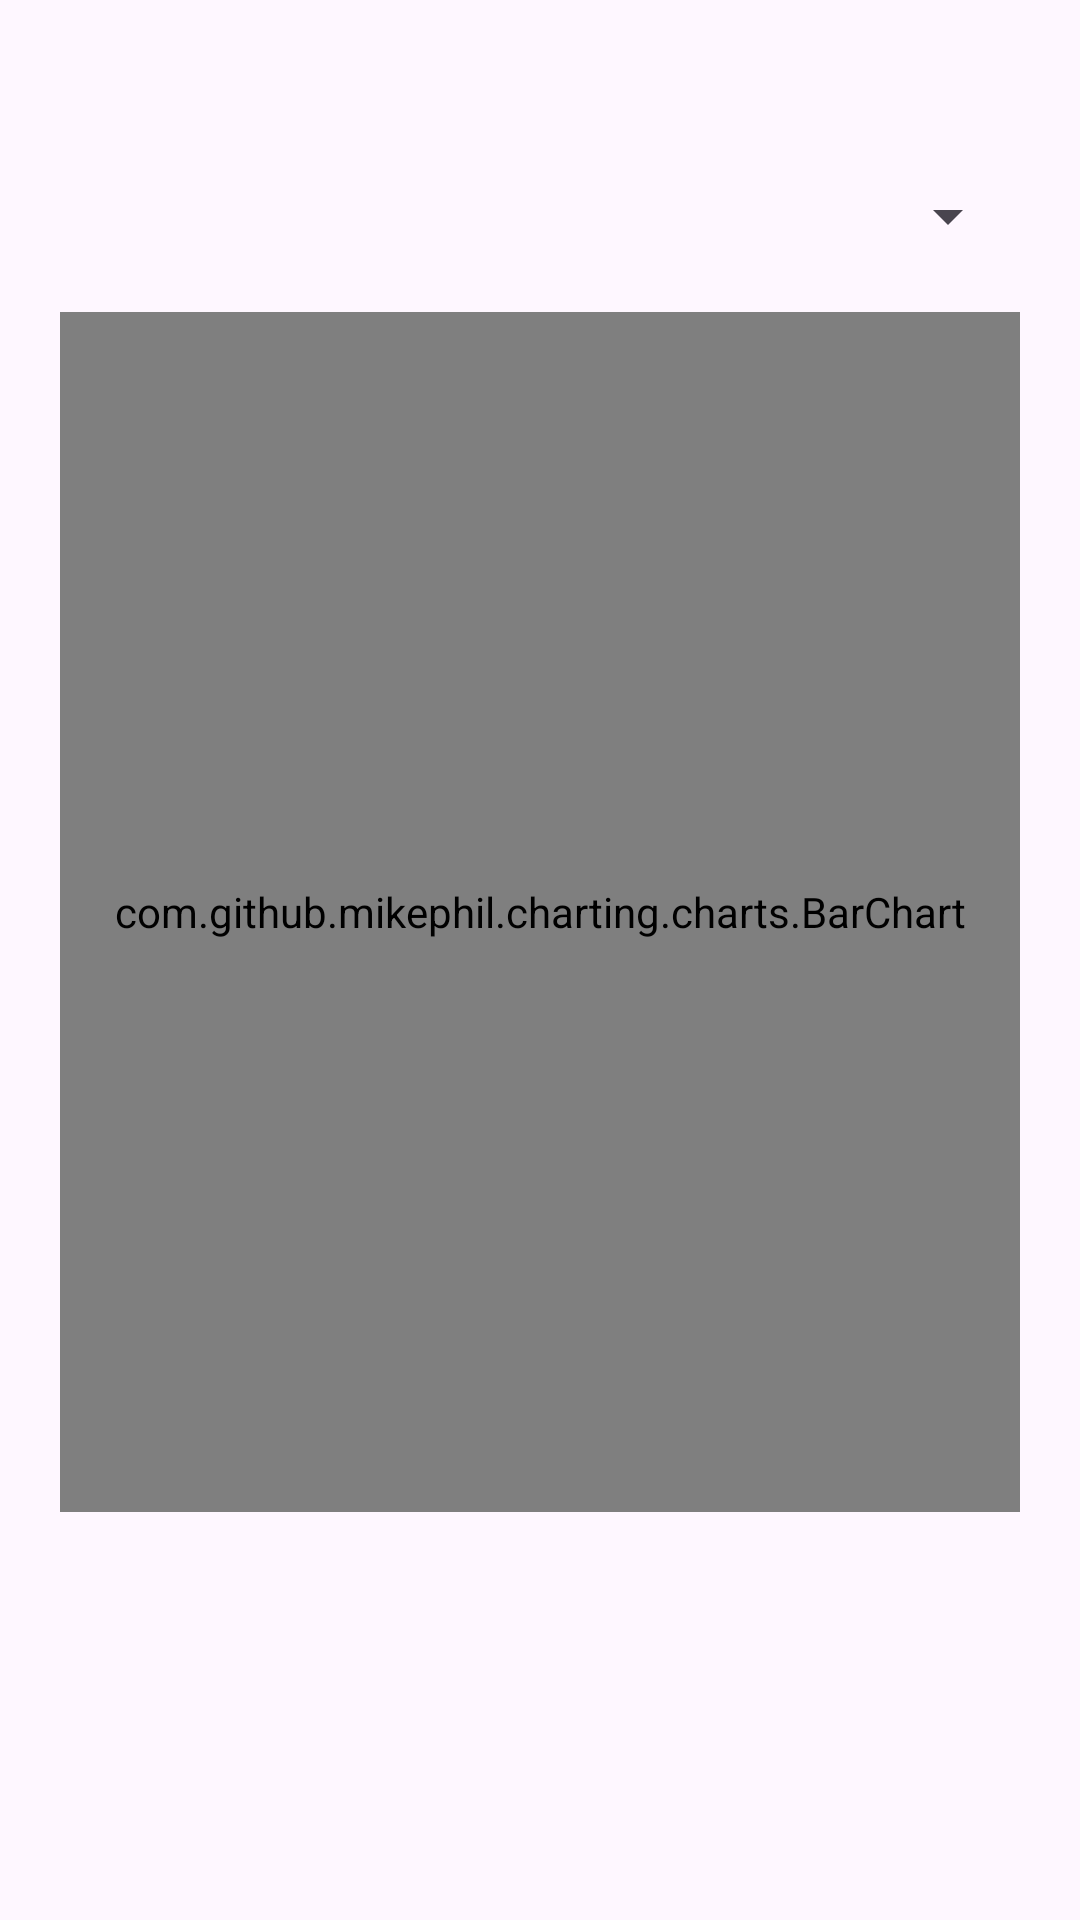

Layout XML and referenced resources for this Android screen:
<!-- AndroidManifest.xml: application theme Theme.PocketWallet -->
<!-- res/layout/category_graph.xml -->
<?xml version="1.0" encoding="utf-8"?>
<LinearLayout
    xmlns:android="http://schemas.android.com/apk/res/android"
    android:orientation="vertical"
    android:padding="20dp"
    android:layout_width="match_parent"
    android:layout_height="match_parent">

    <ImageButton
        android:id="@+id/backButtonGraph"
        android:layout_width="40dp"
        android:layout_height="40dp"
        android:src="@drawable/icon_logo"
        android:background="@android:color/transparent"/>

    <Spinner
        android:id="@+id/spinnerPeriod"
        android:layout_width="match_parent"
        android:layout_height="wrap_content"
        android:padding="10dp" />

    <com.github.mikephil.charting.charts.BarChart
        android:id="@+id/categoryBarChart"
        android:layout_width="match_parent"
        android:layout_height="400dp"
        android:layout_marginTop="20dp"/>

</LinearLayout>
<!-- resources referenced by this layout -->
<resources>
  <style name="Theme.PocketWallet" parent="Theme.Material3.DayNight.NoActionBar">
  
      </style>
</resources>
